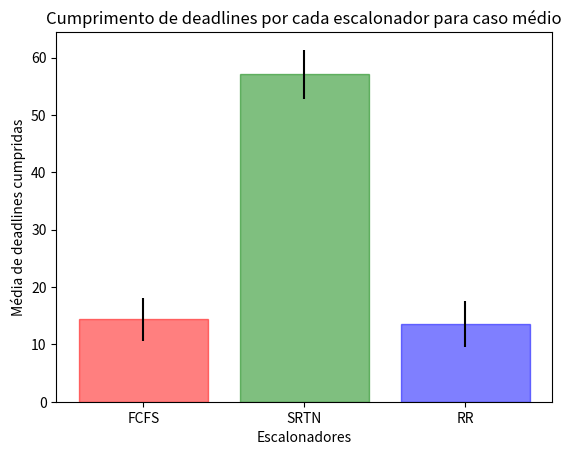

Generate this figure with matplotlib:
import matplotlib.pyplot as plt
import numpy as np

objects = ('FCFS', 'SRTN', 'RR')
x = [14.3667, 57.1, 13.5667]
std_d = [3.7637, 4.2767, 3.9723]
y_pos = np.arange(len(objects))

barlist = plt.bar(y_pos, x, align='center', alpha=0.5, yerr=std_d)
barlist[0].set_color('r')
barlist[1].set_color('g')
barlist[2].set_color('b')
plt.xticks(y_pos, objects)
plt.xlabel('Escalonadores')
plt.ylabel('Média de deadlines cumpridas')
plt.title('Cumprimento de deadlines por cada escalonador para caso médio')
plt.show()